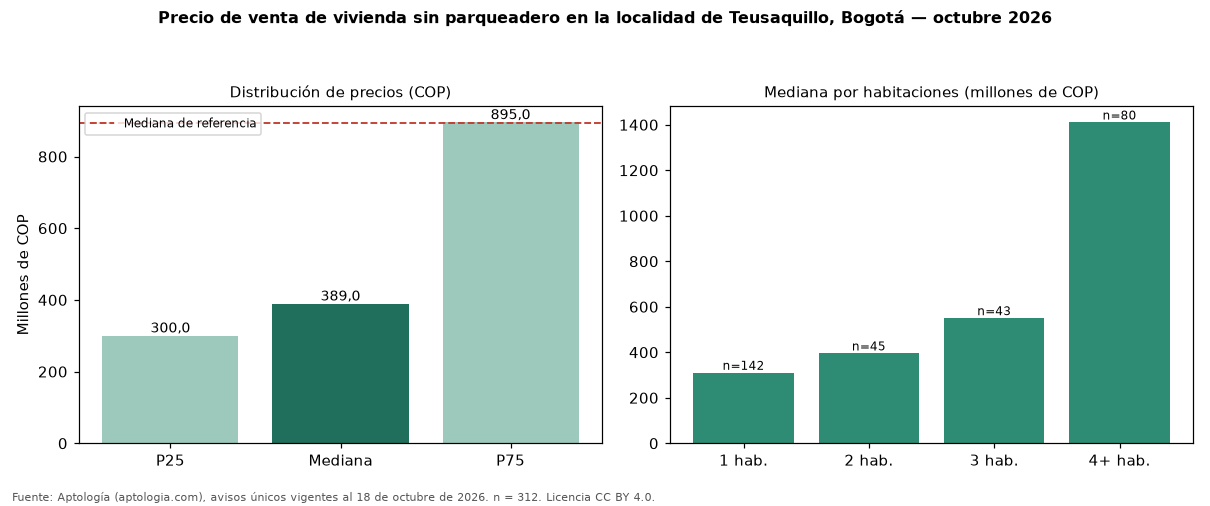

Data behind this chart, as committed beside it:
seccion, metrica, valor_cop, n
precio, p25, 300000000, 312
precio, mediana, 389000000, 312
precio, p75, 895000000, 312
cop_por_m2, p25, 5024284, 312
cop_por_m2, mediana, 6902174, 312
cop_por_m2, p75, 10263158, 312
area, area_mediana_m2, 59.7, 312
habitaciones, 1, 310000000, 142
habitaciones, 2, 395000000, 45
habitaciones, 3, 550000000, 43
habitaciones, 4+, 1410000000, 80
administracion, mediana, 230000, 147
estrato, moda, 4, 
parqueadero, porcentaje_con_parqueadero, 0.0, 312
referencia, mediana_referencia, 892550000, 2343
referencia, mediana_cop_por_m2_referencia, 6666667, 2343
comparacion, mediana_grupo_opuesto, 990000000, 1796
